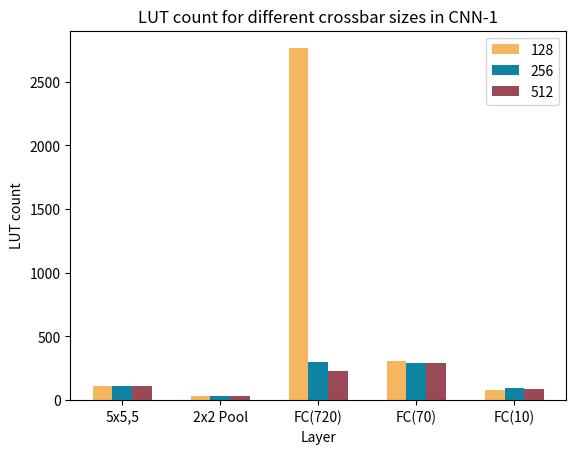

Reproduce this figure in Python. (Note: this script raises an exception after producing the figure.)
"""
Script for generating graphs
of the CNN HDL synthesis results for CNN-1 and CNN-2
for each crossbar size and layer
"""

import numpy as np
import matplotlib.pyplot as plt
import pandas as pd

# Sample data CNN-1
variables = ['128', '256', '512']
categories = ['5x5,5', '2x2 Pool', 'FC(720)', 'FC(70)', 'FC(10)']

#luts = [[110, 111, 114], [33, 34, 33], [2762, 299, 225], [306, 294, 289], [79, 92, 85]]
#regs = [[818, 980, 265], [33, 33, 244], [150, 116, 112], [778, 777, 777], [114, 116, 118]]

luts = [[110, 33, 2762, 306, 79], [111, 34, 299, 294, 92], [114, 33, 225, 289, 85]]
regs = [[818, 33, 150, 778, 114], [980, 33, 116, 777, 116], [982, 33, 112, 777, 118]]

### LUT COUNT
fig, ax = plt.subplots()
ax.set_xlabel('Layer')
ax.set_ylabel('LUT count')
ax.set_title('LUT count for different crossbar sizes in CNN-1')

bar_width = 0.2
x = np.arange(len(categories))

colors = ['#f6b65f', '#0f83a2', '#9a4a54', '#9dd466'] 
for i, var in enumerate(variables):
    ax.bar(x + (i * bar_width), luts[i], width=bar_width, label=var, color=colors[i])
ax.set_xticks(x + (bar_width * (len(variables) - 1) / 2))
ax.set_xticklabels(categories)
ax.legend()
plt.savefig('plots/cnn_1_crossbar_luts.svg', format='svg')
plt.show()

### REGISTER COUNT
fig, ax = plt.subplots()
ax.set_xlabel('Layer')
ax.set_ylabel('Register count')
ax.set_title('Register count for different crossbar sizes in CNN-1')

bar_width = 0.2
x = np.arange(len(categories))

colors = ['#f6b65f', '#0f83a2', '#9a4a54', '#9dd466'] 
for i, var in enumerate(variables):
    ax.bar(x + (i * bar_width), regs[i], width=bar_width, label=var, color=colors[i])
ax.set_xticks(x + (bar_width * (len(variables) - 1) / 2))
ax.set_xticklabels(categories)
ax.legend()
plt.savefig('plots/cnn_1_crossbar_regs.svg', format='svg')
plt.show()

# Sample data CNN-2
variables = ['128', '256', '512']
categories = ['7x7,10', '2x2 Pool', 'FC(1210)', 'FC(1210)', 'FC(10)']

#luts = [[110, 111, 114], [33, 34, 33], [2762, 299, 225], [306, 294, 289], [79, 92, 85]]
#regs = [[818, 980, 265], [33, 33, 244], [150, 116, 112], [778, 777, 777], [114, 116, 118]]

luts = [[175, 65, 63764, 3982, 511], [111, 34, 299, 294, 92], [114, 33, 225, 289, 85]]
regs = [[1430, 63, 198, 1288, 1276], [1452, 63, 187, 1289, 1273], [1454, 63, 163, 1282, 1273]]

### LUT COUNT
fig, ax = plt.subplots()
ax.set_xlabel('Layer')
ax.set_ylabel('LUT count')
ax.set_title('LUT count for different crossbar sizes in CNN-2')

bar_width = 0.2
x = np.arange(len(categories))

colors = ['#f6b65f', '#0f83a2', '#9a4a54', '#9dd466'] 
for i, var in enumerate(variables):
    ax.bar(x + (i * bar_width), luts[i], width=bar_width, label=var, color=colors[i])
ax.set_xticks(x + (bar_width * (len(variables) - 1) / 2))
ax.set_xticklabels(categories)
ax.legend()
plt.savefig('plots/cnn_2_crossbar_luts.svg', format='svg')
plt.show()

### REGISTER COUNT
fig, ax = plt.subplots()
ax.set_xlabel('Layer')
ax.set_ylabel('Register count')
ax.set_title('Register count for different crossbar sizes in CNN-2')

bar_width = 0.2
x = np.arange(len(categories))

colors = ['#f6b65f', '#0f83a2', '#9a4a54', '#9dd466'] 
for i, var in enumerate(variables):
    ax.bar(x + (i * bar_width), regs[i], width=bar_width, label=var, color=colors[i])
ax.set_xticks(x + (bar_width * (len(variables) - 1) / 2))
ax.set_xticklabels(categories)
ax.legend()
plt.savefig('plots/cnn_2_crossbar_regs.svg', format='svg')
plt.show()